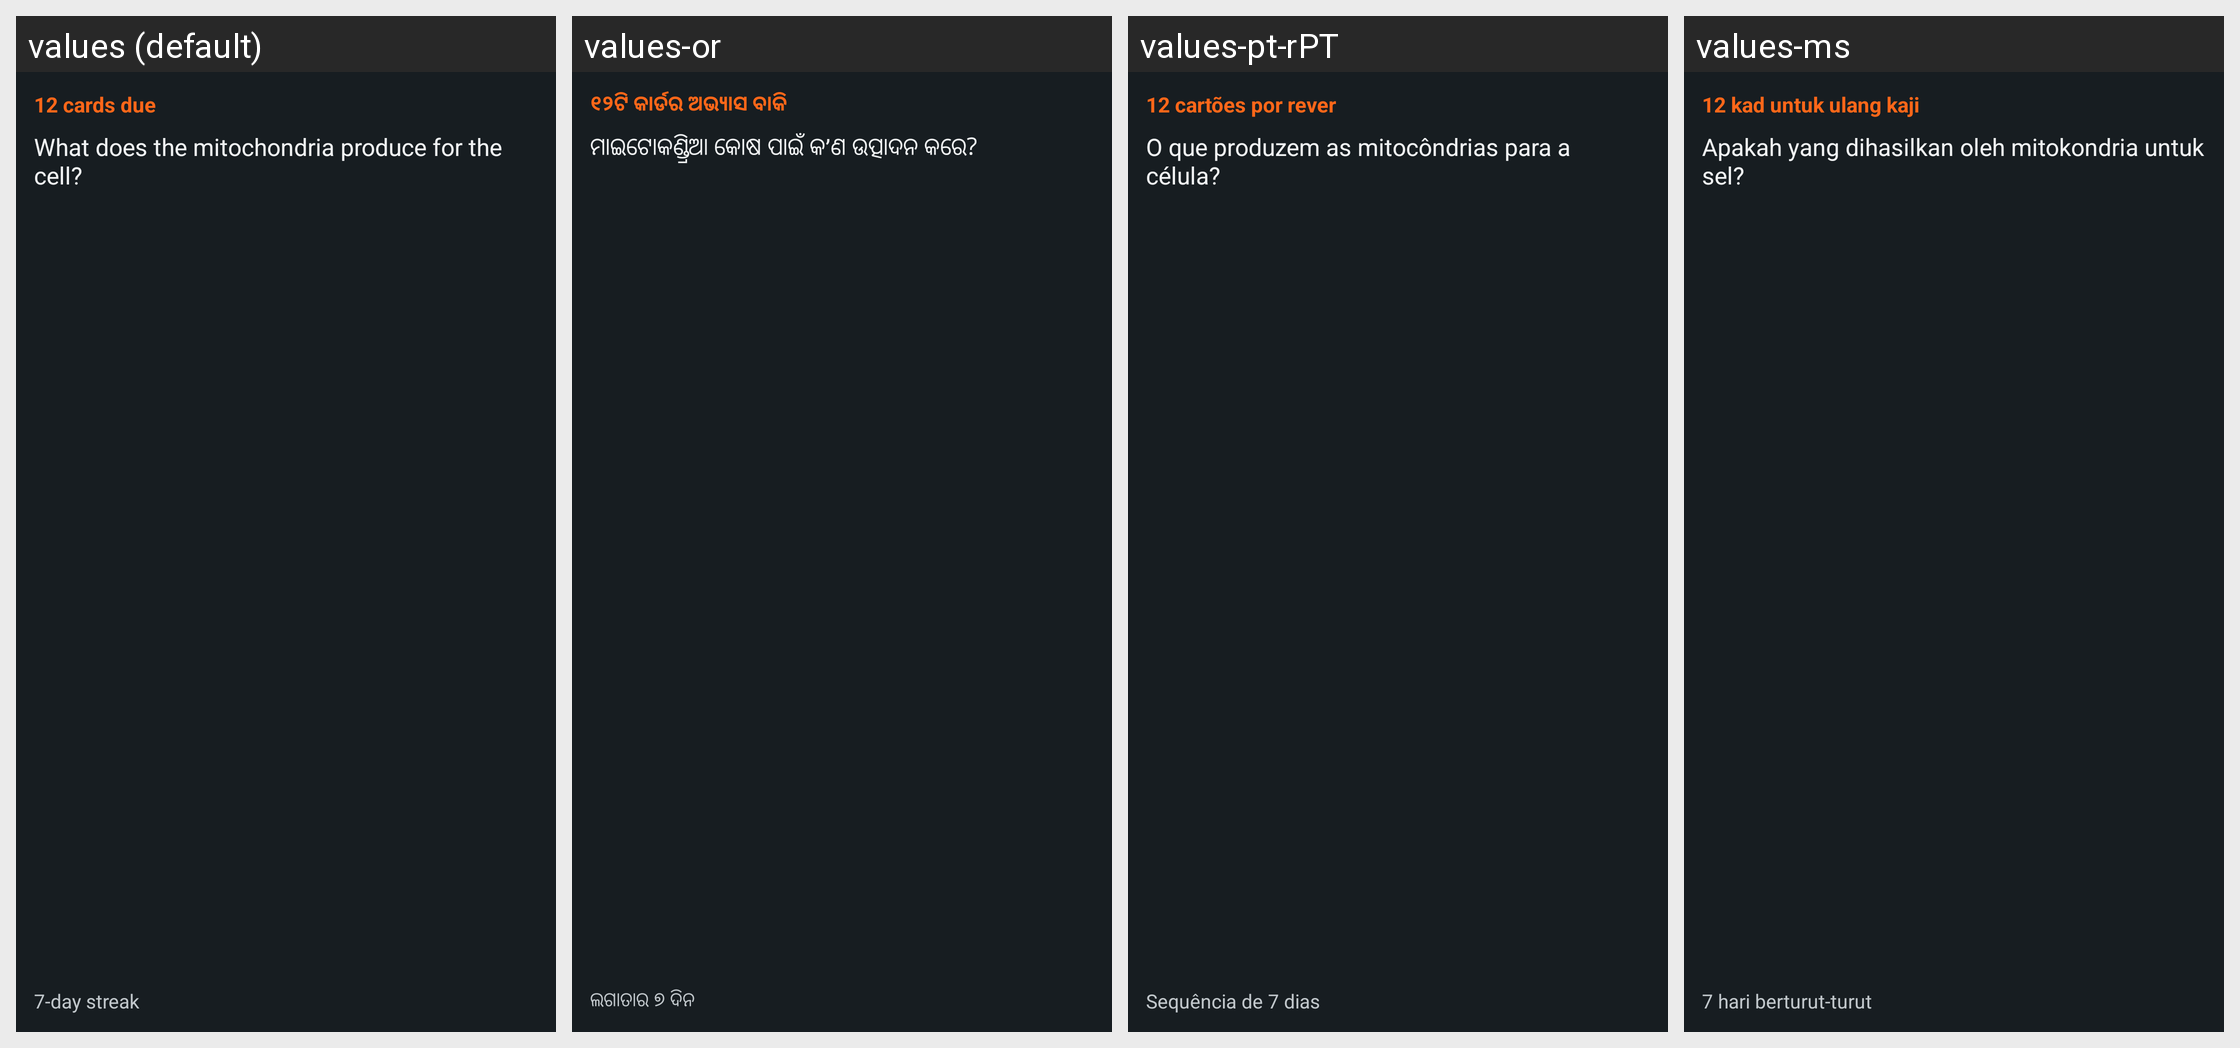

This grid shows one Android layout under several languages. Give, for every string resource on the screen, its name, the default text and each shown locale's text.
Android screen res/layout/review_widget_preview.xml rendered under 4 locales, left to right: values (default), values-or, values-pt-rPT, values-ms. Device: Nexus 5 (rendered at 1080×1920; each locale shown at half size, 540×960, under a caption strip naming it); theme Theme.FlashcardsOpenSourceApp.
Other locales in the repository, not shown: values-en-rCA, values-es, values-fr-rCA.
Strings drawn on this screen, with the default value and each locale's value (text and hints the layout hard-codes, and strings that could not be matched under every locale, appear in the picture but are not listed):

review_widget_preview_cards_due
  values: 12 cards due
  values-or: ୧୨ଟି କାର୍ଡର ଅଭ୍ୟାସ ବାକି
  values-pt-rPT: 12 cartões por rever
  values-ms: 12 kad untuk ulang kaji

review_widget_preview_question
  values: What does the mitochondria produce for the cell?
  values-or: ମାଇଟୋକଣ୍ଡ୍ରିଆ କୋଷ ପାଇଁ କ’ଣ ଉତ୍ପାଦନ କରେ?
  values-pt-rPT: O que produzem as mitocôndrias para a célula?
  values-ms: Apakah yang dihasilkan oleh mitokondria untuk sel?

review_widget_preview_streak
  values: 7-day streak
  values-or: ଲଗାତାର ୭ ଦିନ
  values-pt-rPT: Sequência de 7 dias
  values-ms: 7 hari berturut-turut
